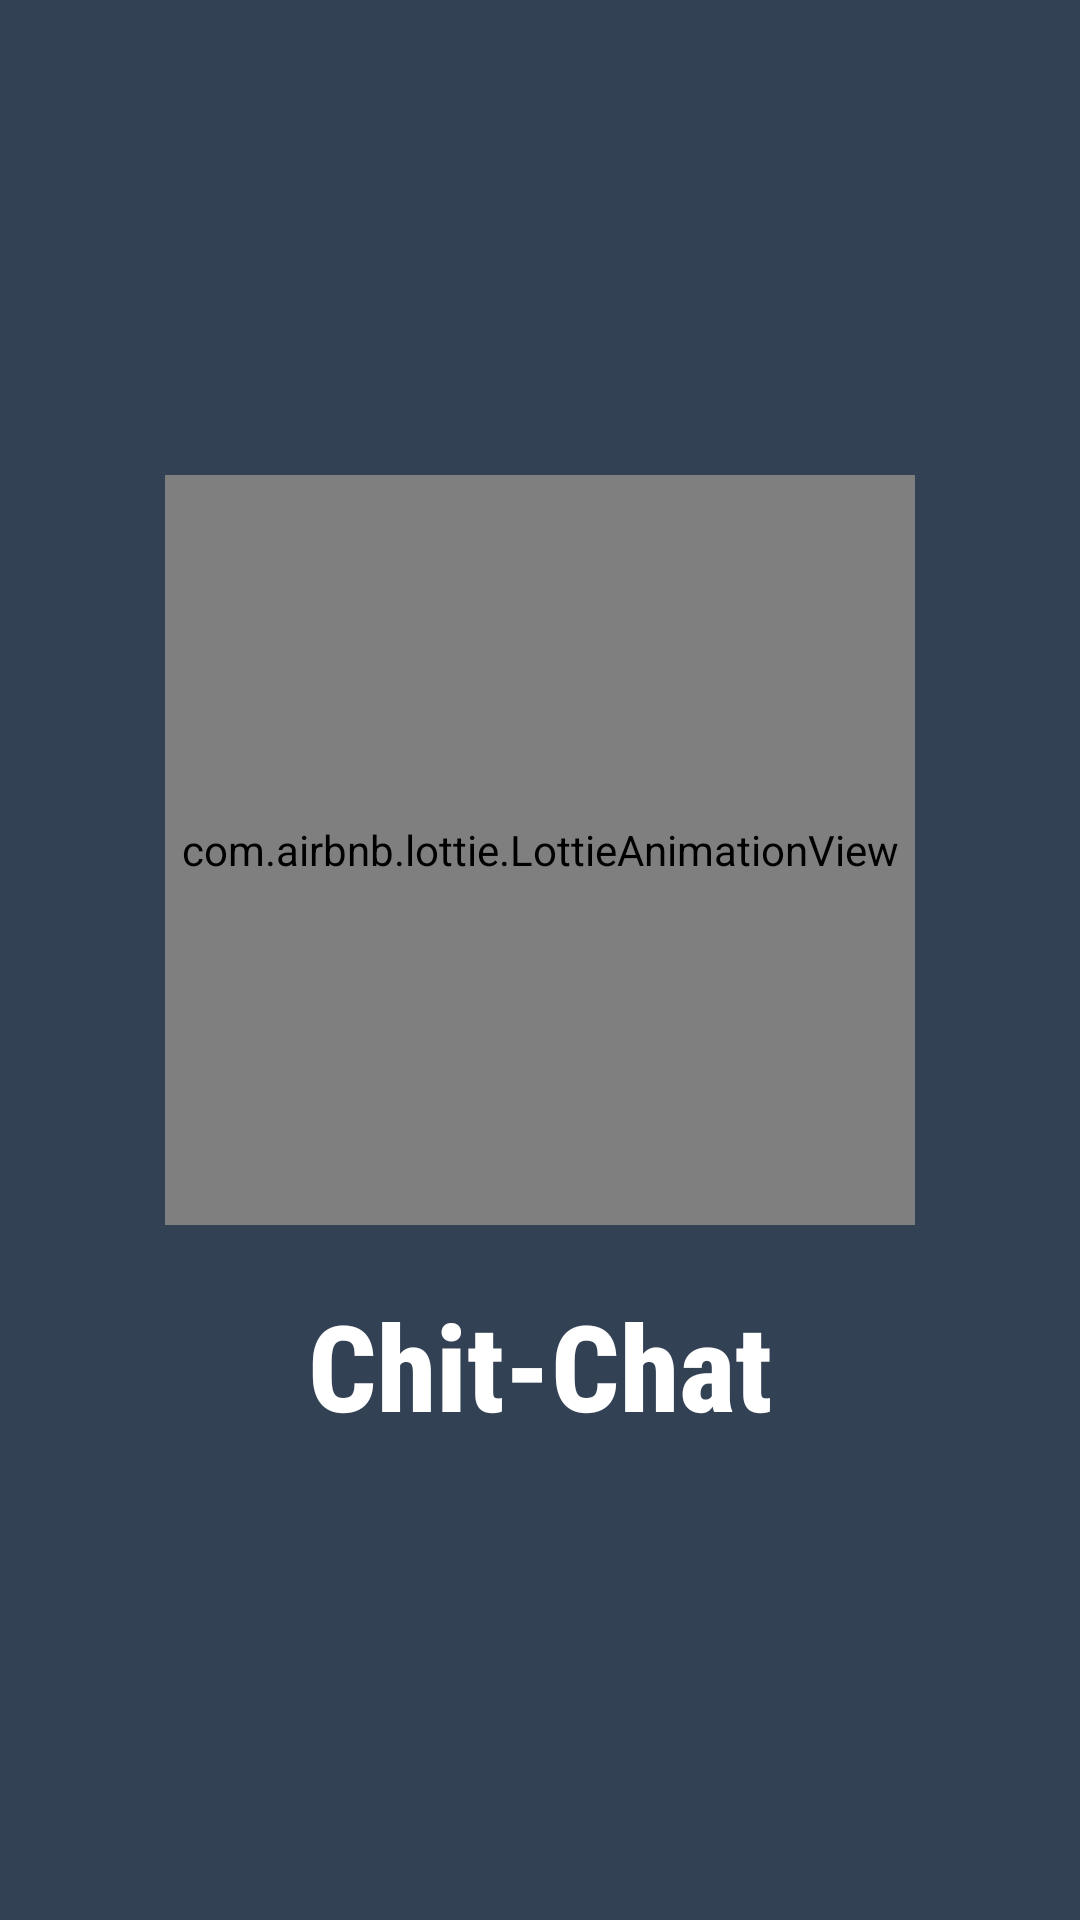

Write the Android layout XML for this screen, with the resource values it uses.
<!-- AndroidManifest.xml: application theme Theme.WhatsappClone -->
<!-- res/layout/splashscreen.xml -->
<?xml version="1.0" encoding="utf-8"?>
<RelativeLayout xmlns:android="http://schemas.android.com/apk/res/android"
    android:layout_width="match_parent"
    android:layout_height="match_parent"
    xmlns:app="http://schemas.android.com/apk/res-auto"
    android:background="#334155"
    android:gravity="center">


    <com.airbnb.lottie.LottieAnimationView
        android:id="@+id/lottieAnimationView"
        android:layout_width="250dp"
        android:layout_height="250dp"
        android:layout_centerInParent="true"
        app:lottie_autoPlay="true"
        app:lottie_rawRes="@raw/giffy"
        app:lottie_loop="true" />

<TextView
android:id="@+id/appName"
android:layout_width="wrap_content"
android:layout_height="wrap_content"
android:layout_below="@id/lottieAnimationView"
android:layout_centerHorizontal="true"
android:layout_marginTop="20dp"
    android:fontFamily="sans-serif-condensed-medium"
    android:gravity="center"
    android:text="Chit-Chat"
    android:textColor="@color/white"
    android:textSize="40dp"
    android:textStyle="bold" />

    </RelativeLayout>
<!-- resources referenced by this layout -->
<resources>
  <color name="white">#FFFFFFFF</color>
  <style name="Theme.WhatsappClone" parent="Base.Theme.WhatsappClone" />
  <style name="Base.Theme.WhatsappClone" parent="Theme.Material3.DayNight.NoActionBar">
          
          
      </style>
</resources>
